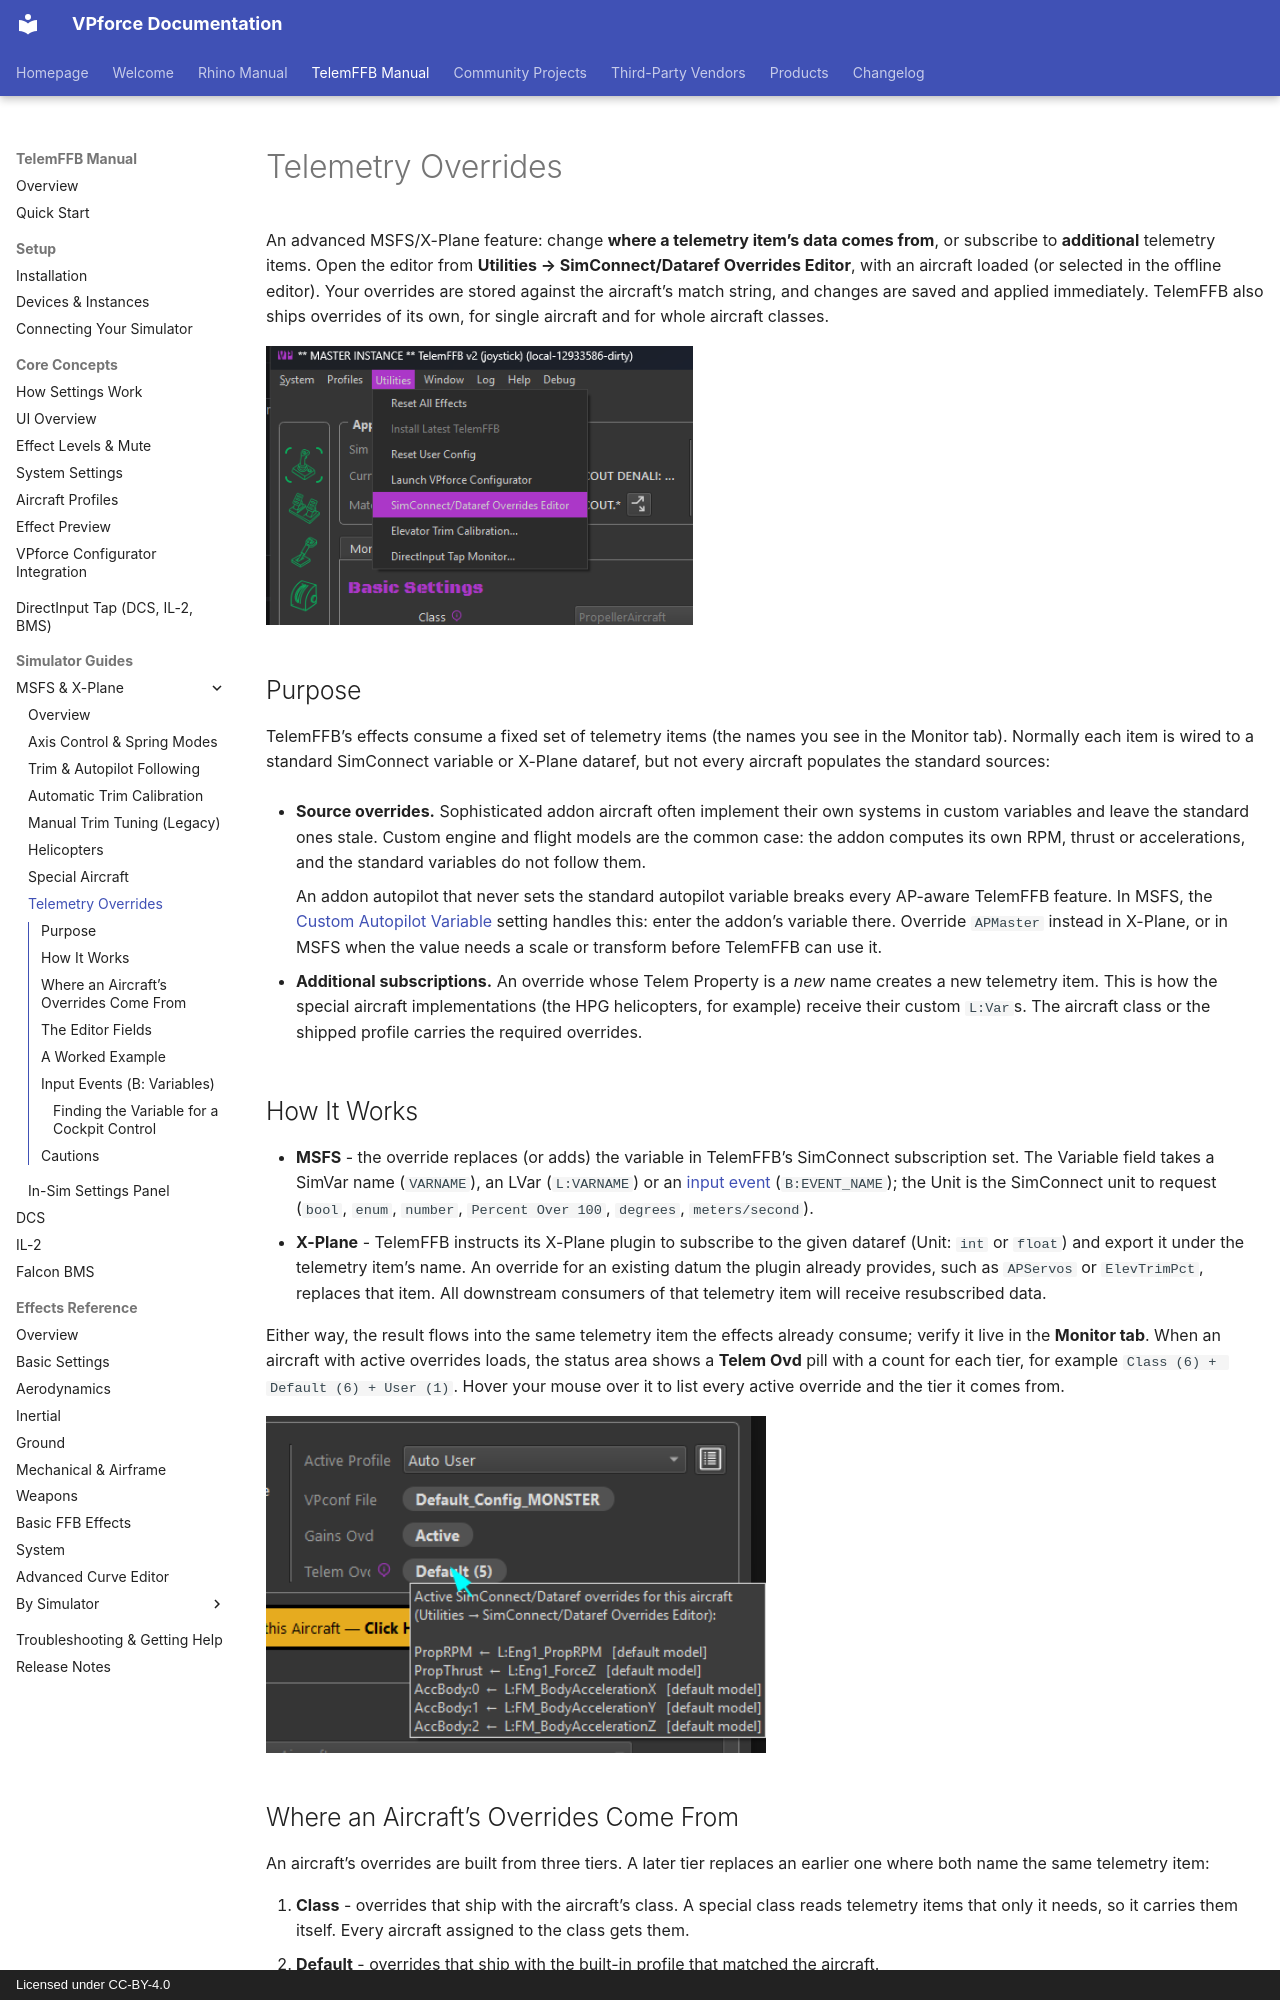

repository: walmis/VPforce-Docs · page: telemffb/telem-overrides/index.html · generator: mkdocs · copyright: Licensed under CC-BY-4.0

# Telemetry Overrides

An advanced MSFS/X-Plane feature: change **where a telemetry item's data comes from**, or subscribe to **additional** telemetry items. Open the editor from **Utilities → SimConnect/Dataref Overrides Editor**, with an aircraft loaded (or selected in the offline editor). Your overrides are stored against the aircraft's match string, and changes are saved and applied immediately. TelemFFB also ships overrides of its own, for single aircraft and for whole aircraft classes.

![The SimConnect/Dataref Overrides Editor entry in the Utilities menu](images/telem-overrides/overrides_menu.png){ width="427px" }

## Purpose

TelemFFB's effects consume a fixed set of telemetry items (the names you see in the Monitor tab). Normally each item is wired to a standard SimConnect variable or X-Plane dataref, but not every aircraft populates the standard sources:

- **Source overrides.** Sophisticated addon aircraft often implement their own systems in custom variables and leave the standard ones stale. Custom engine and flight models are the common case: the addon computes its own RPM, thrust or accelerations, and the standard variables do not follow them.

    An addon autopilot that never sets the standard autopilot variable breaks every AP-aware TelemFFB feature. In MSFS, the [Custom Autopilot Variable](msfs-xp-trim-following.md#custom-autopilot-variable-msfs) setting handles this: enter the addon's variable there. Override `APMaster` instead in X-Plane, or in MSFS when the value needs a scale or transform before TelemFFB can use it.

- **Additional subscriptions.** An override whose Telem Property is a *new* name creates a new telemetry item. This is how the special aircraft implementations (the HPG helicopters, for example) receive their custom `L:Var`s. The aircraft class or the shipped profile carries the required overrides.

## How It Works

- **MSFS** - the override replaces (or adds) the variable in TelemFFB's SimConnect subscription set. The Variable field takes a SimVar name (`VARNAME`), an LVar (`L:VARNAME`) or an [input event](#input-events-b-variables) (`B:EVENT_NAME`); the Unit is the SimConnect unit to request (`bool`, `enum`, `number`, `Percent Over 100`, `degrees`, `meters/second`).
- **X-Plane** - TelemFFB instructs its X-Plane plugin to subscribe to the given dataref (Unit: `int` or `float`) and export it under the telemetry item's name. An override for an existing datum the plugin already provides, such as `APServos` or `ElevTrimPct`, replaces that item. All downstream consumers of that telemetry item will receive resubscribed data.

Either way, the result flows into the same telemetry item the effects already consume; verify it live in the **Monitor tab**. When an aircraft with active overrides loads, the status area shows a **Telem Ovd** pill with a count for each tier, for example `Class (6) + Default (6) + User (1)`. Hover your mouse over it to list every active override and the tier it comes from.

![The Telem Ovd pill and its tooltip, listing each override with its tier](images/telem-overrides/telem_ovd_tooltip.png){ width="500px" }
